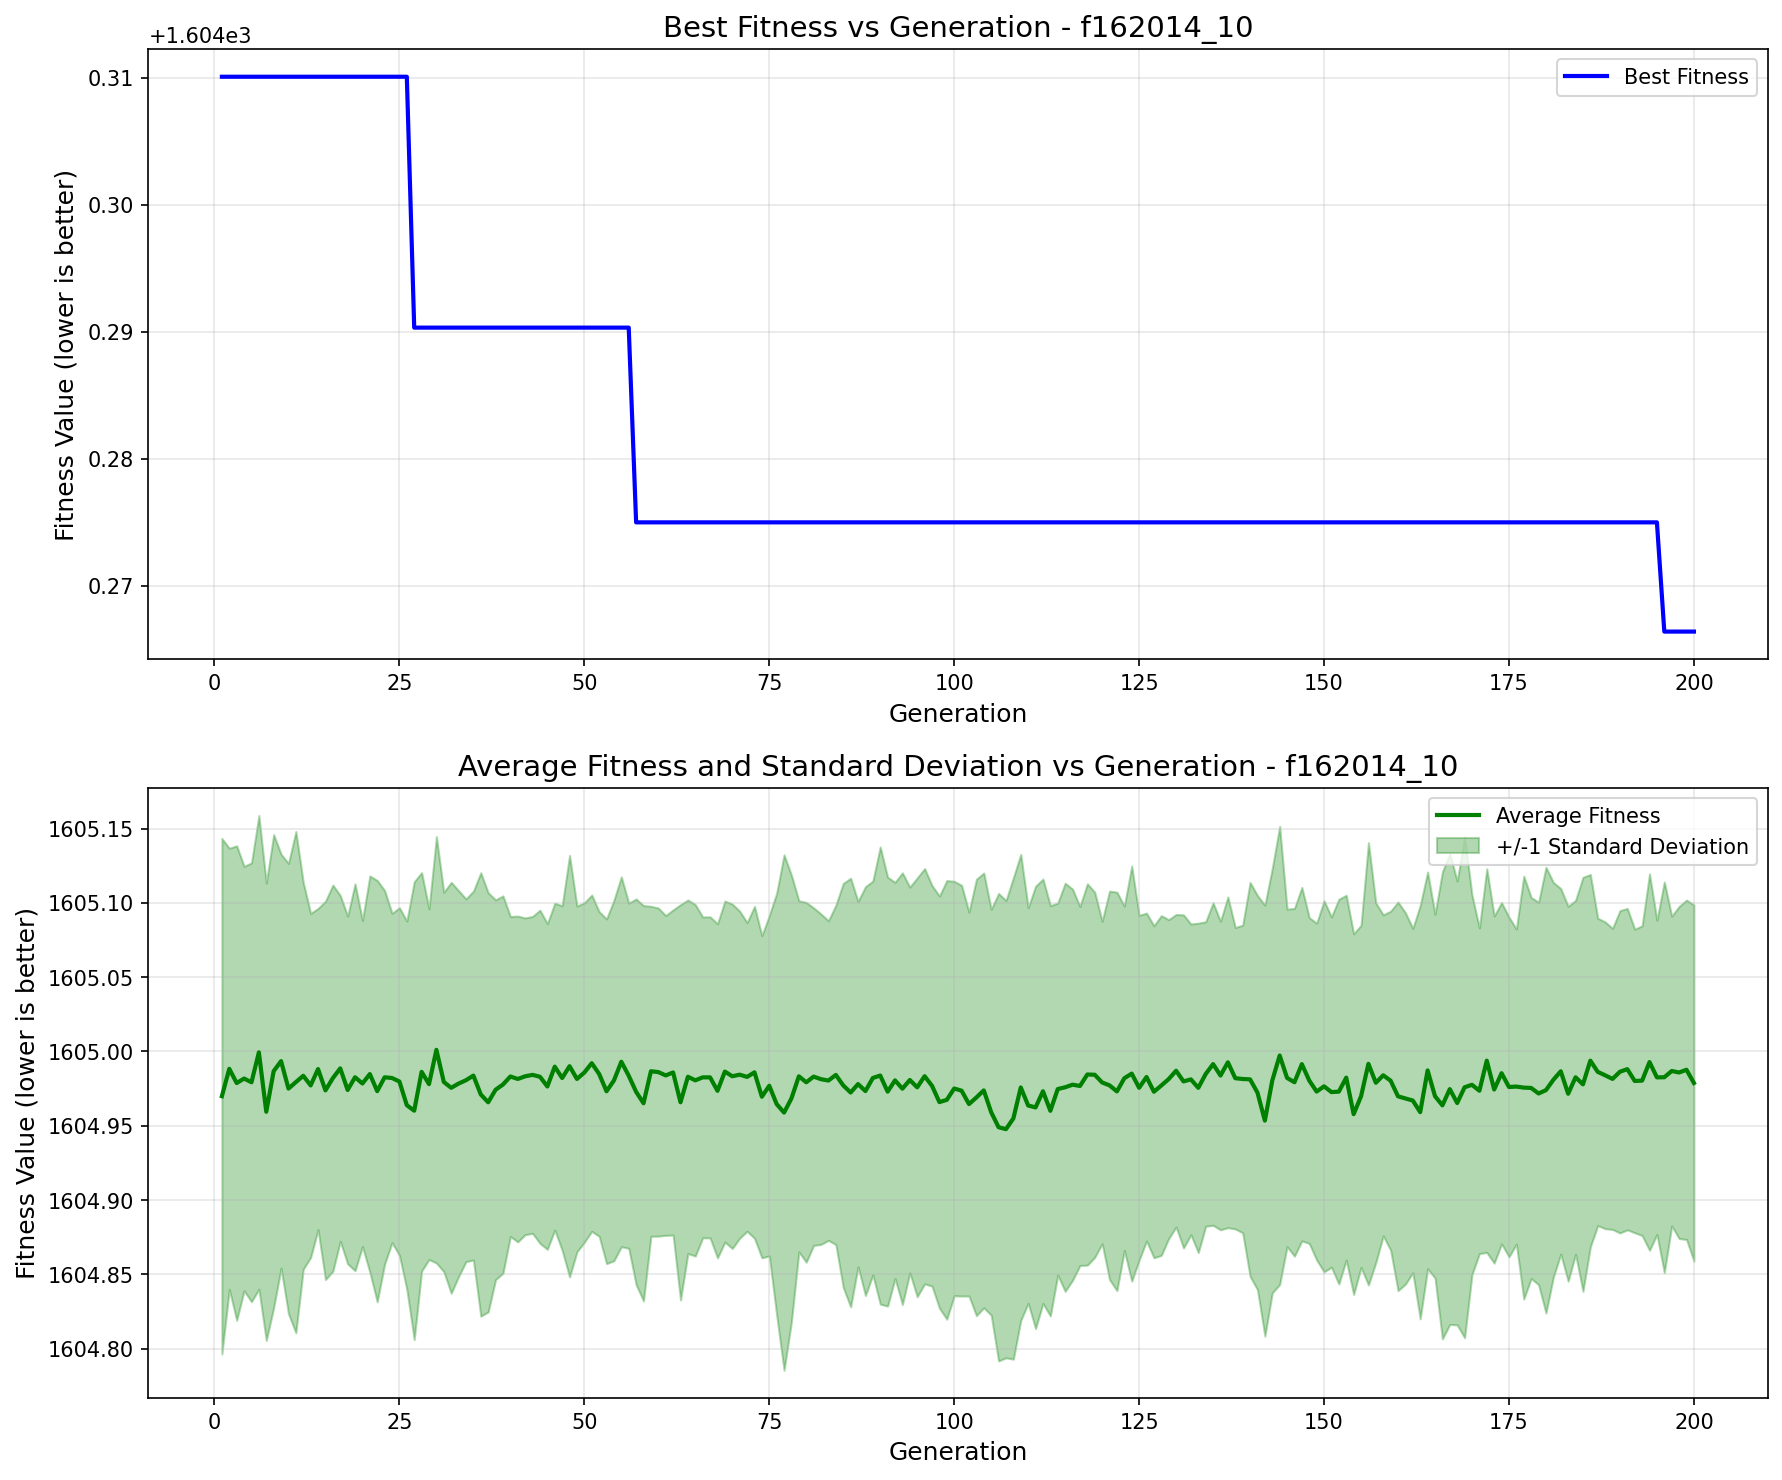

The file beside this chart, header and first rows:
generation, best_fitness, best_individual, mean_fitness, std_dev
1, 1604, [1, 1, 0, 0, 0, 1, 1, 0, 1, 1, 0, 1, 1, …, 1605, 0.1735
2, 1604, [1, 1, 0, 0, 0, 1, 1, 0, 1, 1, 0, 1, 1, …, 1605, 0.1484
3, 1604, [1, 1, 0, 0, 0, 1, 1, 0, 1, 1, 0, 1, 1, …, 1605, 0.1597
4, 1604, [1, 1, 0, 0, 0, 1, 1, 0, 1, 1, 0, 1, 1, …, 1605, 0.1428
5, 1604, [1, 1, 0, 0, 0, 1, 1, 0, 1, 1, 0, 1, 1, …, 1605, 0.1477
6, 1604, [1, 1, 0, 0, 0, 1, 1, 0, 1, 1, 0, 1, 1, …, 1605, 0.1594
7, 1604, [1, 1, 0, 0, 0, 1, 1, 0, 1, 1, 0, 1, 1, …, 1605, 0.1539
8, 1604, [1, 1, 0, 0, 0, 1, 1, 0, 1, 1, 0, 1, 1, …, 1605, 0.1592
9, 1604, [1, 1, 0, 0, 0, 1, 1, 0, 1, 1, 0, 1, 1, …, 1605, 0.1393
10, 1604, [1, 1, 0, 0, 0, 1, 1, 0, 1, 1, 0, 1, 1, …, 1605, 0.1515
11, 1604, [1, 1, 0, 0, 0, 1, 1, 0, 1, 1, 0, 1, 1, …, 1605, 0.1687
12, 1604, [1, 1, 0, 0, 0, 1, 1, 0, 1, 1, 0, 1, 1, …, 1605, 0.1301
13, 1604, [1, 1, 0, 0, 0, 1, 1, 0, 1, 1, 0, 1, 1, …, 1605, 0.1158
14, 1604, [1, 1, 0, 0, 0, 1, 1, 0, 1, 1, 0, 1, 1, …, 1605, 0.1081
15, 1604, [1, 1, 0, 0, 0, 1, 1, 0, 1, 1, 0, 1, 1, …, 1605, 0.1273
16, 1604, [1, 1, 0, 0, 0, 1, 1, 0, 1, 1, 0, 1, 1, …, 1605, 0.1299
17, 1604, [1, 1, 0, 0, 0, 1, 1, 0, 1, 1, 0, 1, 1, …, 1605, 0.1164
18, 1604, [1, 1, 0, 0, 0, 1, 1, 0, 1, 1, 0, 1, 1, …, 1605, 0.117
19, 1604, [1, 1, 0, 0, 0, 1, 1, 0, 1, 1, 0, 1, 1, …, 1605, 0.1302
20, 1604, [1, 1, 0, 0, 0, 1, 1, 0, 1, 1, 0, 1, 1, …, 1605, 0.1097
21, 1604, [1, 1, 0, 0, 0, 1, 1, 0, 1, 1, 0, 1, 1, …, 1605, 0.1333
22, 1604, [1, 1, 0, 0, 0, 1, 1, 0, 1, 1, 0, 1, 1, …, 1605, 0.1418
23, 1604, [1, 1, 0, 0, 0, 1, 1, 0, 1, 1, 0, 1, 1, …, 1605, 0.1257
24, 1604, [1, 1, 0, 0, 0, 1, 1, 0, 1, 1, 0, 1, 1, …, 1605, 0.1108
25, 1604, [1, 1, 0, 0, 0, 1, 1, 0, 1, 1, 0, 1, 1, …, 1605, 0.1169
26, 1604, [1, 1, 0, 0, 0, 1, 1, 0, 1, 1, 0, 1, 1, …, 1605, 0.1239
27, 1604, [1, 1, 0, 0, 0, 1, 1, 0, 1, 1, 0, 1, 1, …, 1605, 0.1541
28, 1604, [1, 1, 0, 0, 0, 1, 1, 0, 1, 1, 0, 1, 1, …, 1605, 0.1341
29, 1604, [1, 1, 0, 0, 0, 1, 1, 0, 1, 1, 0, 1, 1, …, 1605, 0.118
30, 1604, [1, 1, 0, 0, 0, 1, 1, 0, 1, 1, 0, 1, 1, …, 1605, 0.1435
31, 1604, [1, 1, 0, 0, 0, 1, 1, 0, 1, 1, 0, 1, 1, …, 1605, 0.1276
32, 1604, [1, 1, 0, 0, 0, 1, 1, 0, 1, 1, 0, 1, 1, …, 1605, 0.1383
33, 1604, [1, 1, 0, 0, 0, 1, 1, 0, 1, 1, 0, 1, 1, …, 1605, 0.1298
34, 1604, [1, 1, 0, 0, 0, 1, 1, 0, 1, 1, 0, 1, 1, …, 1605, 0.122
35, 1604, [1, 1, 0, 0, 0, 1, 1, 0, 1, 1, 0, 1, 1, …, 1605, 0.1241
36, 1604, [1, 1, 0, 0, 0, 1, 1, 0, 1, 1, 0, 1, 1, …, 1605, 0.1492
37, 1604, [1, 1, 0, 0, 0, 1, 1, 0, 1, 1, 0, 1, 1, …, 1605, 0.141
38, 1604, [1, 1, 0, 0, 0, 1, 1, 0, 1, 1, 0, 1, 1, …, 1605, 0.1278
39, 1604, [1, 1, 0, 0, 0, 1, 1, 0, 1, 1, 0, 1, 1, …, 1605, 0.1269
40, 1604, [1, 1, 0, 0, 0, 1, 1, 0, 1, 1, 0, 1, 1, …, 1605, 0.1076
41, 1604, [1, 1, 0, 0, 0, 1, 1, 0, 1, 1, 0, 1, 1, …, 1605, 0.1096
42, 1604, [1, 1, 0, 0, 0, 1, 1, 0, 1, 1, 0, 1, 1, …, 1605, 0.1066
43, 1604, [1, 1, 0, 0, 0, 1, 1, 0, 1, 1, 0, 1, 1, …, 1605, 0.1067
44, 1604, [1, 1, 0, 0, 0, 1, 1, 0, 1, 1, 0, 1, 1, …, 1605, 0.1121
45, 1604, [1, 1, 0, 0, 0, 1, 1, 0, 1, 1, 0, 1, 1, …, 1605, 0.1096
46, 1604, [1, 1, 0, 0, 0, 1, 1, 0, 1, 1, 0, 1, 1, …, 1605, 0.11
47, 1604, [1, 1, 0, 0, 0, 1, 1, 0, 1, 1, 0, 1, 1, …, 1605, 0.116
48, 1604, [1, 1, 0, 0, 0, 1, 1, 0, 1, 1, 0, 1, 1, …, 1605, 0.1418
49, 1604, [1, 1, 0, 0, 0, 1, 1, 0, 1, 1, 0, 1, 1, …, 1605, 0.1163
50, 1604, [1, 1, 0, 0, 0, 1, 1, 0, 1, 1, 0, 1, 1, …, 1605, 0.1142
51, 1604, [1, 1, 0, 0, 0, 1, 1, 0, 1, 1, 0, 1, 1, …, 1605, 0.1132
52, 1604, [1, 1, 0, 0, 0, 1, 1, 0, 1, 1, 0, 1, 1, …, 1605, 0.1092
53, 1604, [1, 1, 0, 0, 0, 1, 1, 0, 1, 1, 0, 1, 1, …, 1605, 0.116
54, 1604, [1, 1, 0, 0, 0, 1, 1, 0, 1, 1, 0, 1, 1, …, 1605, 0.1213
55, 1604, [1, 1, 0, 0, 0, 1, 1, 0, 1, 1, 0, 1, 1, …, 1605, 0.1244
56, 1604, [1, 1, 0, 0, 0, 1, 1, 0, 1, 1, 0, 1, 1, …, 1605, 0.1162
57, 1604, [1, 1, 0, 0, 0, 1, 1, 0, 1, 1, 0, 1, 1, …, 1605, 0.1298
58, 1604, [1, 1, 0, 0, 0, 1, 1, 0, 1, 1, 0, 1, 1, …, 1605, 0.133
59, 1604, [1, 1, 0, 0, 0, 1, 1, 0, 1, 1, 0, 1, 1, …, 1605, 0.1111
60, 1604, [1, 1, 0, 0, 0, 1, 1, 0, 1, 1, 0, 1, 1, …, 1605, 0.1104
... 140 more rows
